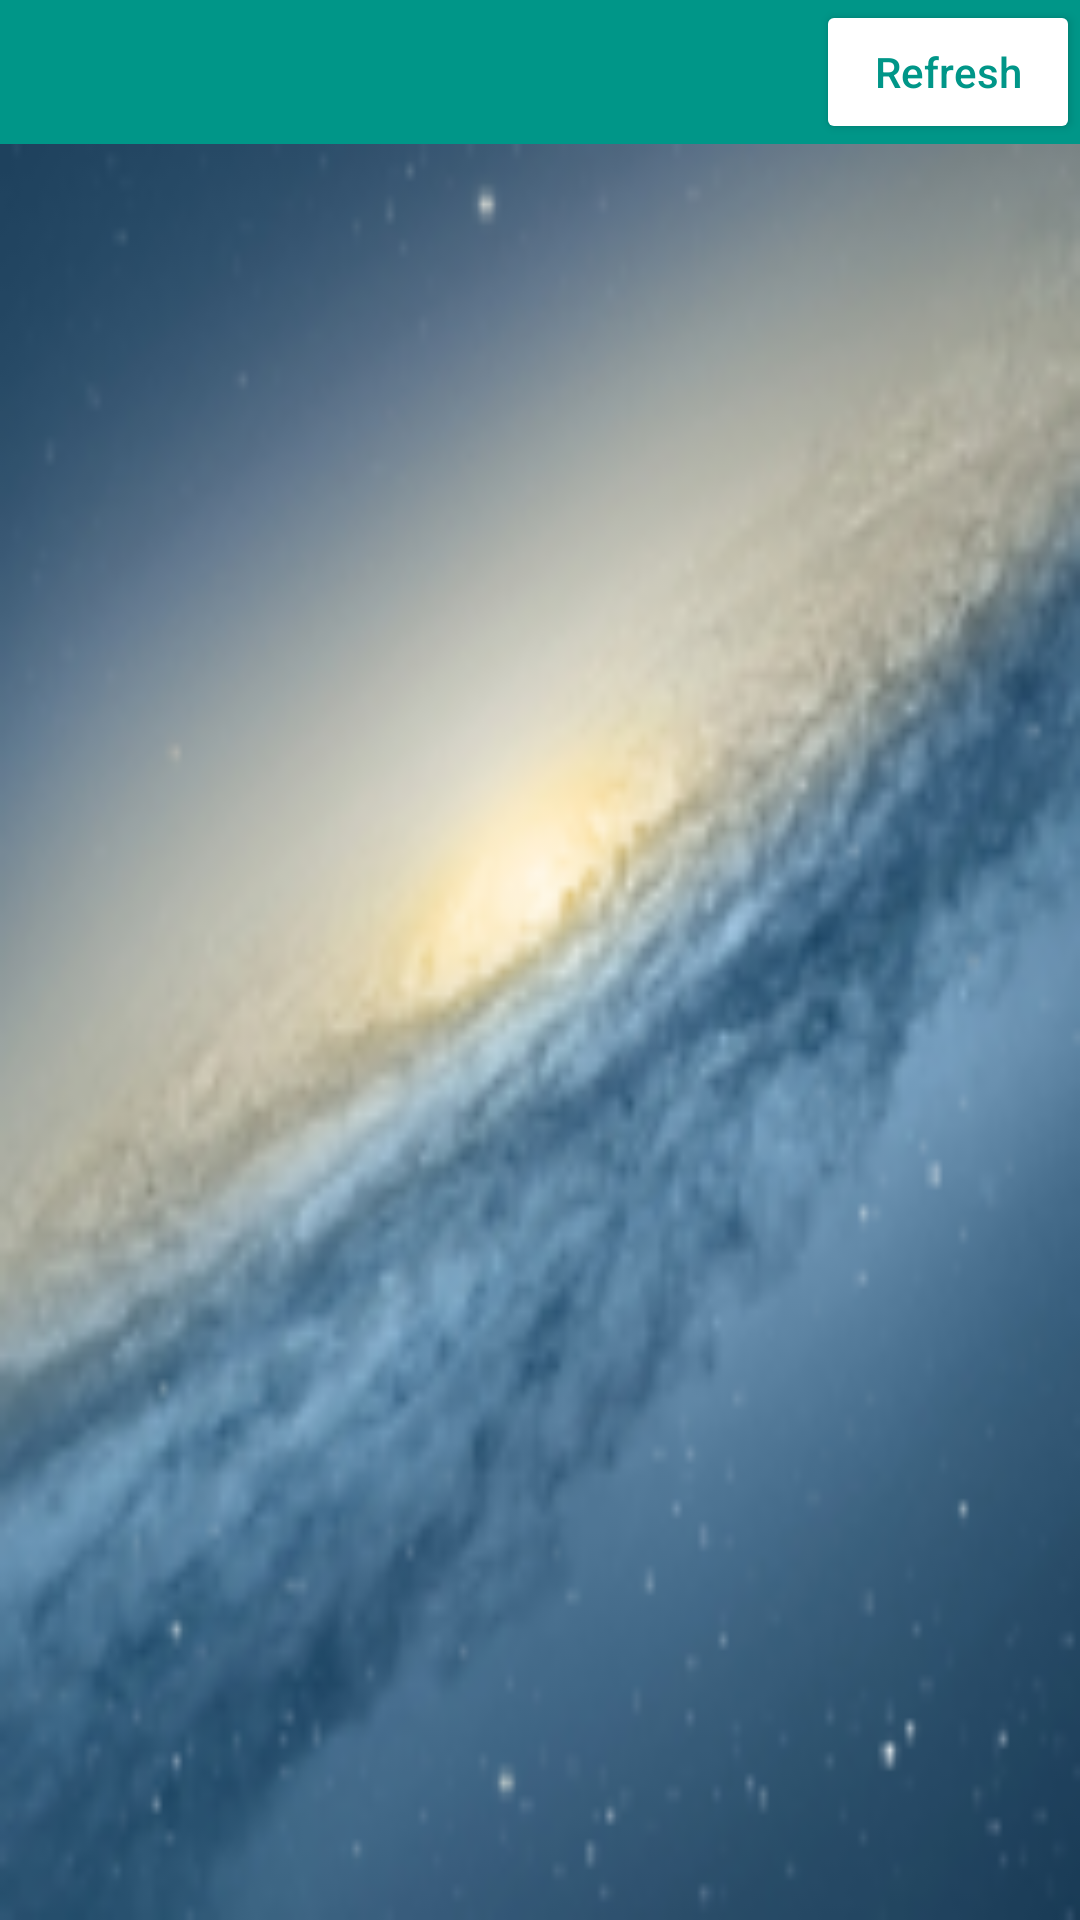

Write the Android layout XML for this screen, with the resource values it uses.
<!-- AndroidManifest.xml: application theme Theme.AYM -->
<!-- res/layout/activity_users.xml -->
<?xml version="1.0" encoding="utf-8"?>
<RelativeLayout xmlns:android="http://schemas.android.com/apk/res/android"
    xmlns:tools="http://schemas.android.com/tools"
    android:id="@+id/root"
    android:layout_width="match_parent"
    android:layout_height="match_parent"
    tools:context=".Users">

    <LinearLayout
        android:id="@+id/bar"
        android:layout_width="match_parent"
        android:layout_height="wrap_content"
        android:background="#009688"
        android:gravity="right"
        android:orientation="horizontal">


        <Button
            android:id="@+id/btn_refresh"
            android:layout_width="wrap_content"
            android:layout_height="wrap_content"
            android:backgroundTint="@color/white"
            android:elevation="25dp"
            android:text="Refresh"
            android:textAllCaps="false"
            android:textColor="#009688" />


    </LinearLayout>

    <androidx.recyclerview.widget.RecyclerView
        android:id="@+id/users_recycler"
        android:layout_width="match_parent"
        android:layout_height="match_parent"
        android:layout_below="@id/bar"
        android:background="@mipmap/ic_bacground_foreground" />

</RelativeLayout>
<!-- resources referenced by this layout -->
<resources>
  <!-- mipmap ic_bacground_foreground: png bitmap (mipmap-xxxhdpi, 52728 bytes) -->
  <style name="Theme.AYM" parent="Theme.MaterialComponents.DayNight.NoActionBar">
          
          <item name="colorPrimary">@color/purple_500</item>
          <item name="colorPrimaryVariant">@color/purple_700</item>
          <item name="colorOnPrimary">@color/white</item>
          
          <item name="colorSecondary">@color/teal_200</item>
          <item name="colorSecondaryVariant">@color/teal_700</item>
          <item name="colorOnSecondary">@color/black</item>
          
          <item name="android:statusBarColor" tools:targetApi="l">?attr/colorPrimaryVariant</item>
          
      </style>
  <!-- not gathered from this repository: default colours our renderer supplied (Android Studio template values) -->
  <color name="purple_500">#FF6200EE</color>
  <color name="purple_700">#FF3700B3</color>
  <color name="teal_200">#FF03DAC5</color>
  <color name="teal_700">#FF018786</color>
  <color name="black">#FF000000</color>
  <color name="white">#FFFFFFFF</color>
</resources>
